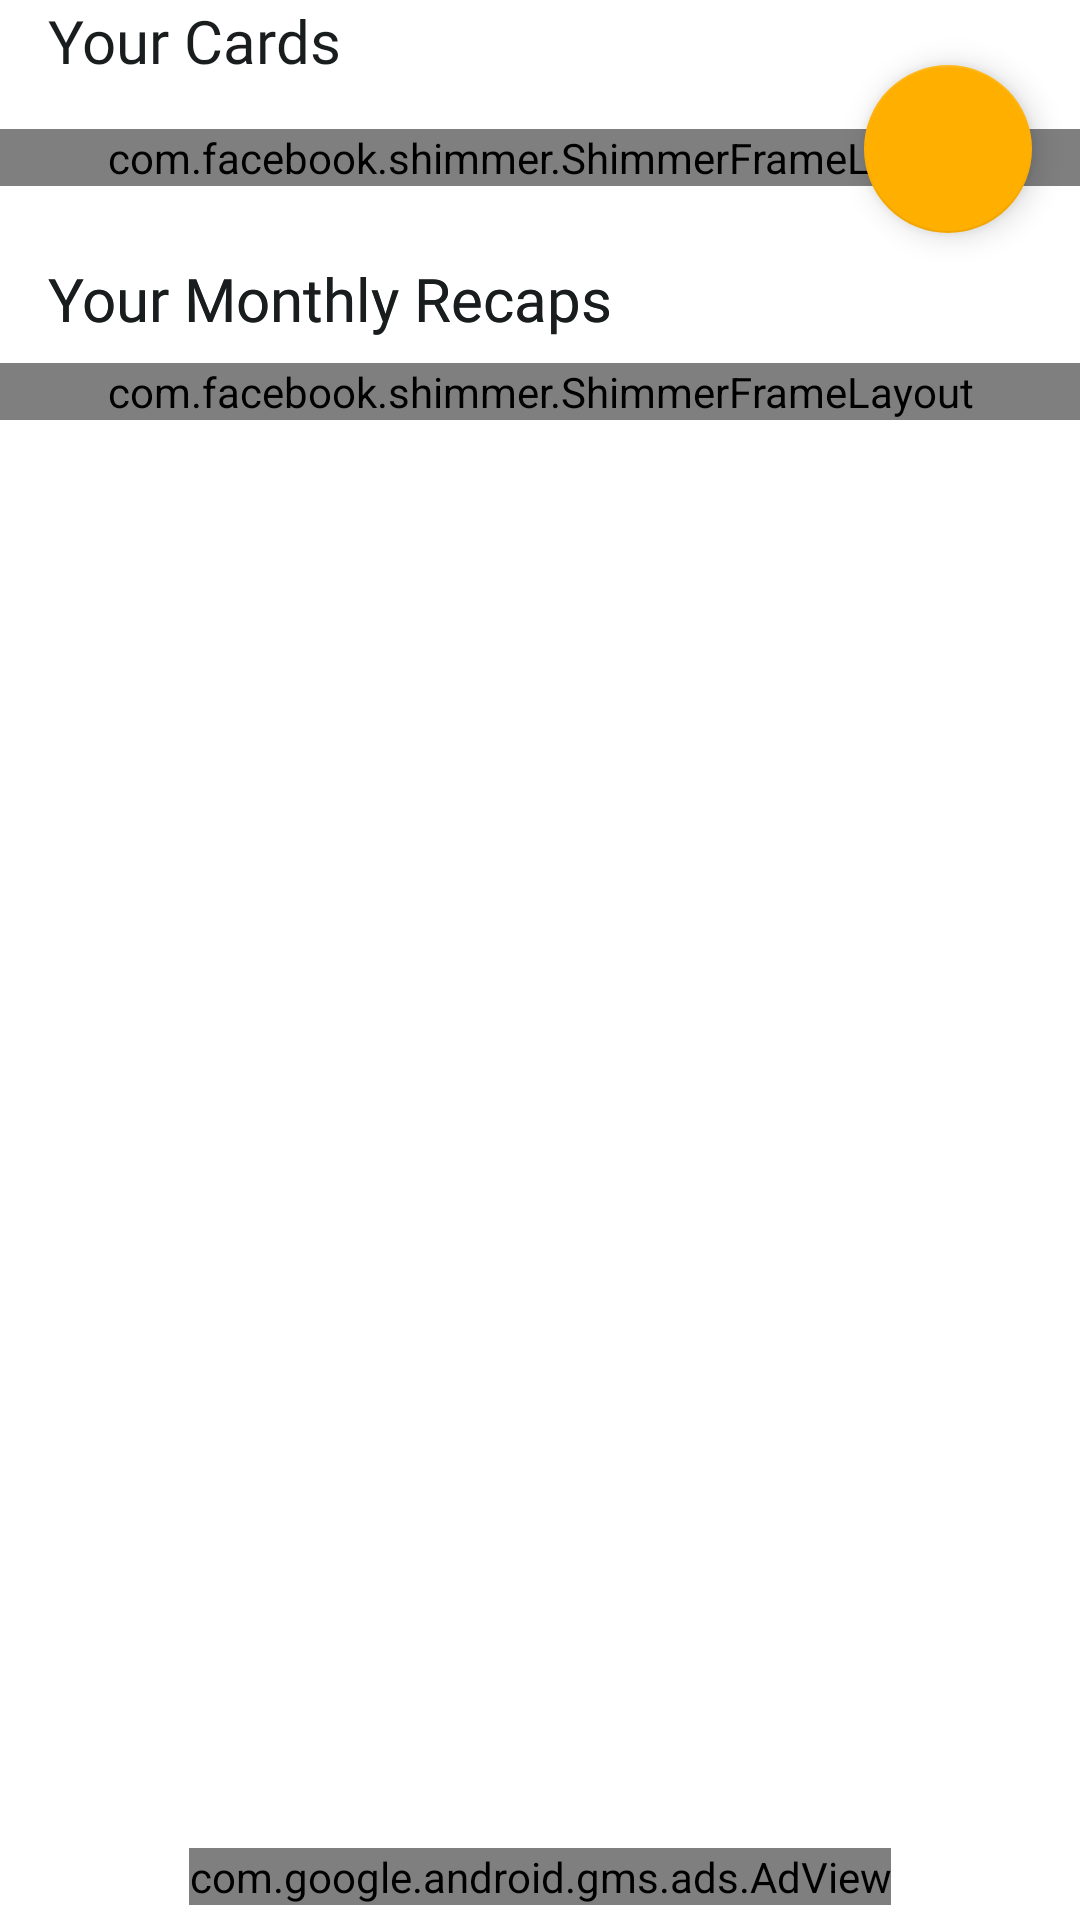

The Android layout XML behind this screen, and the referenced resources:
<!-- AndroidManifest.xml: application theme Theme.Fitter -->
<!-- res/layout/fragment_my_fitness_cards.xml -->
<?xml version="1.0" encoding="utf-8"?>
<androidx.constraintlayout.widget.ConstraintLayout xmlns:android="http://schemas.android.com/apk/res/android"
    xmlns:app="http://schemas.android.com/apk/res-auto"
    xmlns:tools="http://schemas.android.com/tools"
    android:layout_width="match_parent"
    android:layout_height="match_parent"
    tools:context=".fragmentControllers.MyFitnessCards">

    <TextView
        android:id="@+id/textView5"
        android:layout_width="wrap_content"
        android:layout_height="35dp"
        android:layout_marginHorizontal="16dp"
        android:fontFamily="@font/roboto_medium"
        android:text="@string/YourCards"
        android:textColor="@color/black"
        android:textSize="20sp"
        app:layout_constraintLeft_toLeftOf="parent"
        app:layout_constraintTop_toTopOf="parent"/>

    <com.google.android.material.floatingactionbutton.FloatingActionButton
        android:id="@+id/addCard_BT"
        android:layout_width="wrap_content"
        android:layout_height="wrap_content"
        android:layout_marginEnd="16dp"
        android:layout_marginBottom="-16dp"
        android:clickable="true"
        android:contentDescription="@string/button_new_card"
        android:src="@drawable/ic_baseline_add_24"
        app:iconGravity="end"
        app:iconSize="20dp"
        app:layout_constraintBottom_toBottomOf="@+id/MyFitnessCards_Shimmer_RV"
        app:layout_constraintEnd_toEndOf="@+id/MyFitnessCards_Shimmer_RV" />

    <androidx.recyclerview.widget.RecyclerView
        android:id="@+id/MyFitnessCards_RV"
        android:layout_width="match_parent"
        android:layout_height="wrap_content"
        android:layout_marginTop="8dp"
        android:orientation="horizontal"
        android:visibility="gone"
        app:layoutManager="androidx.recyclerview.widget.LinearLayoutManager"
        app:layout_constraintEnd_toEndOf="parent"
        app:layout_constraintHorizontal_bias="0.0"
        app:layout_constraintStart_toStartOf="parent"
        app:layout_constraintTop_toBottomOf="@+id/textView5" />

    <com.facebook.shimmer.ShimmerFrameLayout
        android:id="@+id/MyFitnessCards_Shimmer_RV"
        android:layout_width="0dp"
        android:layout_height="wrap_content"
        android:layout_marginTop="8dp"
        android:orientation="horizontal"
        app:layoutManager="androidx.recyclerview.widget.LinearLayoutManager"
        app:layout_constraintEnd_toEndOf="parent"
        app:layout_constraintHorizontal_bias="0.0"
        app:layout_constraintStart_toStartOf="parent"
        app:layout_constraintTop_toBottomOf="@+id/textView5">

        <LinearLayout
            android:layout_width="match_parent"
            android:layout_height="wrap_content"
            android:orientation="horizontal">

            <include layout="@layout/item_fitnesscard_shimmer" />

            <include layout="@layout/item_fitnesscard_shimmer" />

            <include layout="@layout/item_fitnesscard_shimmer" />
        </LinearLayout>

    </com.facebook.shimmer.ShimmerFrameLayout>

    <TextView
        android:layout_marginHorizontal="16dp"
        android:id="@+id/bookmarkedCards"
        android:layout_width="wrap_content"
        android:layout_height="wrap_content"
        android:layout_marginTop="24dp"
        android:fontFamily="@font/roboto_medium"
        android:text="@string/yourWeeklyRecaps"
        android:textColor="@color/black"
        android:textSize="20sp"
        app:layout_constraintTop_toBottomOf="@+id/MyFitnessCards_Shimmer_RV"
        app:layout_constraintLeft_toLeftOf="parent"/>

    <TextView
        android:layout_marginHorizontal="16dp"
        android:id="@+id/textView6"
        android:layout_width="wrap_content"
        android:layout_height="wrap_content"
        android:layout_marginTop="24dp"
        android:fontFamily="@font/roboto_medium"
        android:text="@string/yourWeeklyRecaps"
        android:textColor="@color/black"
        android:textSize="20sp"
        app:layout_constraintTop_toBottomOf="@+id/MyFitnessCards_Shimmer_RV"
        app:layout_constraintLeft_toLeftOf="parent"/>

    <androidx.recyclerview.widget.RecyclerView
        android:id="@+id/MyRecaps_RV"
        android:layout_width="0dp"
        android:layout_height="wrap_content"
        android:layout_marginTop="8dp"
        android:orientation="horizontal"
        android:visibility="gone"
        app:layoutManager="androidx.recyclerview.widget.LinearLayoutManager"
        app:layout_constraintEnd_toEndOf="parent"
        app:layout_constraintHorizontal_bias="0.0"
        app:layout_constraintStart_toStartOf="parent"
        app:layout_constraintTop_toBottomOf="@+id/textView6" />

    <com.facebook.shimmer.ShimmerFrameLayout
        android:id="@+id/MyRecaps_Shimmer_RV"
        android:layout_width="match_parent"
        android:layout_height="wrap_content"
        android:layout_marginTop="8dp"
        android:orientation="horizontal"
        app:layoutManager="androidx.recyclerview.widget.LinearLayoutManager"
        app:layout_constraintEnd_toEndOf="parent"
        app:layout_constraintHorizontal_bias="0.0"
        app:layout_constraintStart_toStartOf="parent"
        app:layout_constraintTop_toBottomOf="@+id/textView6">

        <LinearLayout
            android:layout_width="match_parent"
            android:layout_height="wrap_content"
            android:orientation="horizontal">

            <include layout="@layout/item_recap_shimmer" />
            <include layout="@layout/item_recap_shimmer" />
        </LinearLayout>

    </com.facebook.shimmer.ShimmerFrameLayout>

    <com.google.android.gms.ads.AdView
        xmlns:ads="http://schemas.android.com/apk/res-auto"
        android:layout_marginBottom="5dp"
        android:id="@+id/adView"
        android:layout_width="wrap_content"
        android:layout_height="wrap_content"
        android:layout_centerHorizontal="true"
        android:layout_alignParentBottom="true"
        ads:adSize="BANNER"
        ads:adUnitId="@string/banner_ad_test"
        ads:layout_constraintBottom_toBottomOf="parent"
        ads:layout_constraintLeft_toLeftOf="parent"
        ads:layout_constraintRight_toRightOf="parent">
    </com.google.android.gms.ads.AdView>

</androidx.constraintlayout.widget.ConstraintLayout>
<!-- res/layout/item_fitnesscard_shimmer.xml (included above) -->
<?xml version="1.0" encoding="utf-8"?>
<androidx.cardview.widget.CardView xmlns:android="http://schemas.android.com/apk/res/android"
    xmlns:app="http://schemas.android.com/apk/res-auto"
    android:id="@+id/ItemCard_CardView"
    android:layout_width="150dp"
    android:layout_height="250dp"

    android:layout_marginLeft="10dp"
    app:cardCornerRadius="16dp"
    app:cardElevation="5dp">

    <ImageView
        android:id="@+id/CardBgImage_IV"
        android:layout_width="match_parent"
        android:layout_height="match_parent"
        android:background="@color/shimmer_color"
        android:scaleType="centerCrop" />

</androidx.cardview.widget.CardView>
<!-- res/layout/item_recap_shimmer.xml (included above) -->
<?xml version="1.0" encoding="utf-8"?>
<androidx.cardview.widget.CardView xmlns:android="http://schemas.android.com/apk/res/android"
    xmlns:app="http://schemas.android.com/apk/res-auto"
    android:id="@+id/ItemCard_CardView"
    android:layout_width="210dp"
    android:layout_height="170dp"

    android:layout_marginStart="10dp"
    app:cardCornerRadius="16dp">

    <ImageView
        android:id="@+id/CardBgImage_IV"
        android:layout_width="match_parent"
        android:layout_height="match_parent"
        android:background="@color/shimmer_color"
        android:scaleType="centerCrop" />

</androidx.cardview.widget.CardView>
<!-- resources referenced by this layout -->
<resources>
  <color name="black">#191d1e</color>
  <color name="shimmer_color">#dddddd</color>
  <string name="YourCards">Your Cards</string>
  <string name="banner_ad_test" translatable="false">ca-app-pub-3940256099942544/6300978111</string>
  <string name="button_new_card">Allows you to create a new card</string>
  <string name="yourWeeklyRecaps">Your Monthly Recaps</string>
  <style name="Theme.Fitter" parent="Theme.MaterialComponents.Light.NoActionBar">
          
          <item name="colorPrimary">@color/primary</item>
          <item name="android:forceDarkAllowed" tools:targetApi="q">false</item>
          <item name="colorPrimaryVariant">@color/primary_variant</item>
          <item name="colorOnPrimary">@color/white</item>
          
          <item name="colorSecondary">@color/secondary</item>
          <item name="colorSecondaryVariant">@color/secondary_variant</item>
          <item name="colorOnSecondary">@color/black</item>
          
          <item name="android:statusBarColor">@color/white</item>
          <item name="android:windowLightStatusBar">true</item>
          <item name="android:navigationBarColor">?android:fullDark</item>
  
          
  
          <item name="bottomSheetDialogTheme">@style/ThemeOverlay.App.BottomSheetDialog</item>    
  
          <item name="bottomNavigationStyle">@style/Widget.App.BottomNavigationView</item>
  
      </style>
  <color name="primary">#0094ff</color>
  <color name="primary_variant">#2842ff</color>
  <color name="white">#FFFFFFFF</color>
  <color name="secondary">#FFAF00</color>
  <color name="secondary_variant">#FFB412</color>
  <style name="ThemeOverlay.App.BottomSheetDialog" parent="ThemeOverlay.MaterialComponents.BottomSheetDialog">
          <item name="bottomSheetStyle">@style/ModalBottomSheetDialog</item>
      </style>
  <style name="Widget.App.BottomNavigationView" parent="Widget.MaterialComponents.BottomNavigationView.Colored">
          <item name="materialThemeOverlay">@style/ThemeOverlay.App.BottomNavigationView</item>
          <item name="itemTextColor">@color/black</item>
      </style>
  <style name="ModalBottomSheetDialog" parent="Widget.MaterialComponents.BottomSheet.Modal">
          <item name="backgroundTint">@color/white
          </item>                                    
          <item name="shapeAppearance">@style/ShapeAppearance.App.LargeComponent</item>
      </style>
  <style name="ThemeOverlay.App.BottomNavigationView" parent="">
          <item name="colorPrimary">@color/white</item>
      </style>
  <style name="ShapeAppearance.App.LargeComponent" parent="ShapeAppearance.MaterialComponents.LargeComponent">
          <item name="cornerFamily">rounded</item>
          <item name="cornerSize">15dp</item>
      </style>
</resources>
